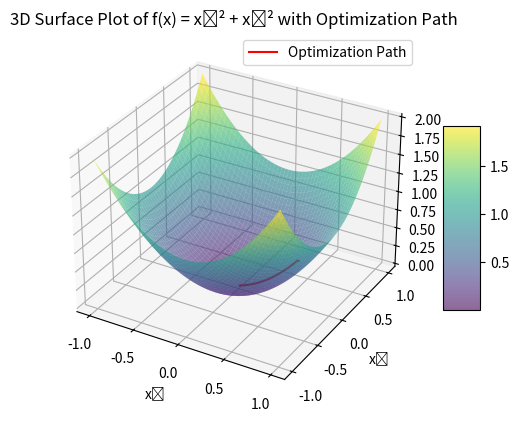

The matplotlib source for this figure:
import numpy as np
import matplotlib.pyplot as plt



x0 = np.array([0.5,0.3], dtype= float)
eps = float(1e-4)
delta = 1e-1
#N0points = 1000
Niter = 1000
gamma = float(0.01)
#x_1 = np.linspace(x0[0]-delta, x0[0]+delta, N0points)
#x_2 = np.linspace(x0[1]-delta, x0[1]+delta, N0points)
x_1 = np.arange(-0.00001, x0[0]+delta, step = eps)
x_2 = np.arange(-0.00001, x0[1]+delta, step = eps)


xx_1, xx_2 = np.meshgrid(x_1, x_2)

fx = xx_1**2+xx_2**2




#print(fx)

def my_interpolation2(x0,x_1,x_2,fx):
    x_index = np.searchsorted(x_1, x0[0])
    y_index = np.searchsorted(x_2, x0[1])
    return fx[y_index-1, x_index-1]

def my_interpolation(x0, x_1, x_2, fx):
    x_index = np.searchsorted(x_1, x0[0])
    y_index = np.searchsorted(x_2, x0[1])
    length_size_x = x_1[x_index] - x_1[x_index-1]
    length_size_y = x_2[y_index] - x_2[y_index-1]
    alpha_x = (x_1[x_index]-x0[0])/length_size_x
    beta_x = (x0[0]-x_1[x_index-1])/length_size_x
    alpha_y = (x_2[y_index]-x0[1])/length_size_y
    beta_y = (x0[1]-x_2[y_index - 1])/length_size_y
    fx_inter1_x = alpha_x*fx[y_index, x_index]+beta_x*fx[y_index, x_index-1]
    fx_inter1_y = alpha_y*fx[y_index, x_index]+beta_y*fx[y_index-1, x_index]
    fx_inter2_x = alpha_x*fx[y_index-1, x_index] + beta_x*fx[y_index - 1, x_index - 1]
    fx_inter2_y = alpha_y*fx[y_index, x_index - 1] + beta_y*fx[y_index - 1, x_index - 1]
    return 0.25*fx_inter1_x + 0.25*fx_inter1_y + 0.25*fx_inter2_x + 0.25*fx_inter2_y



def deriv_i(x_1, x_2, fx, x0, i):
    fx0 = my_interpolation(x0, x_1, x_2, fx)
    #points = np.array([xx_1.flatten(), xx_2.flatten()]).T
    #values = fx.flatten()
    #fx0 = griddata(points, values, (x0[0], x0[1]), method = 'linear')
    x0i_eps = x0[i] + eps
    x1 = x0
    x1[i] = x0i_eps
    fx0i_eps = my_interpolation(x1, x_1, x_2, fx)
    #fx0i_eps = griddata(points, values, (x1[0], x1[1]), method = 'linear')
    grad_t = (fx0i_eps - fx0) / eps
    return grad_t, fx0

def grad(x_1, x_2, fx, x0):
    d0, fx0 = deriv_i(x_1, x_2, fx, x0, 0)
    d1, fx1 = deriv_i(x_1, x_2, fx, x0, 1)
    return np.array([d0, d1]), fx0



x_list = x0
y_list = my_interpolation(x0, x_1, x_2, fx)

for i in np.arange(Niter):
    dx, fx0 = grad(x_1, x_2, fx, x0)
    x0 = x0 - gamma*dx
    x_list = np.vstack([x_list, x0])
    y_list = np.vstack([y_list, fx0])


print(y_list)



plt_x_1 = np.linspace(-1, 1, 1000)
plt_x_2 = np.linspace(-1, 1, 1000)


plt_xx_1, plt_xx_2 = np.meshgrid(plt_x_1, plt_x_2)

plt_fx = plt_xx_1**2+plt_xx_2**2

fig = plt.figure()
ax = fig.add_subplot(111, projection='3d')
surf = ax.plot_surface(plt_xx_1, plt_xx_2, plt_fx, cmap='viridis', alpha=0.6)

# Add labels and a color bar
ax.set_title("3D Surface Plot of f(x) = x₁² + x₂² with Optimization Path")
ax.set_xlabel("x₁")
ax.set_ylabel("x₂")
ax.set_zlabel("f(x)")
fig.colorbar(surf, ax=ax, shrink=0.5, aspect=5)

# Plot the optimization path as a line
ax.plot(x_list[:, 0], x_list[:, 1], y_list.flatten(), color='red', label='Optimization Path')
ax.legend()

# Show the plot
plt.show()


